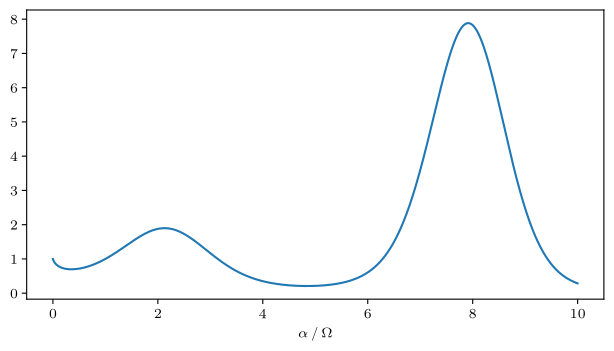

This figure's Python source: (Note: this script raises an exception after producing the figure.)
import matplotlib as mpl
mpl.use('pgf')                                     # <-- Use LaTeX Backend
import matplotlib.pyplot as plt
import numpy as np
mpl.rcParams.update({                              # <-- Set matplotlib options
    'font.family': 'serif',
    'text.usetex': True,
    'pgf.rcfonts': False,
    'pgf.texsystem': 'lualatex',
    'pgf.preamble': r'\usepackage{unicode-math}\usepackage{siunitx}',
})

x = np.linspace(0, 10, 1000)
y = x ** np.sin(x)
# set figure size and use constrained_layout
fig = plt.figure(figsize=(6.022, 3.39), constrained_layout=True)
ax = fig.add_subplot(111)
ax.plot(x, y)
ax.set_xlabel(r'$\alpha \mathbin{/} \unit{\ohm}$')   # <-- We can use siunitx now!

fig.savefig('build/figures/mattex3.pdf', bbox_inches='tight', pad_inches=0)
